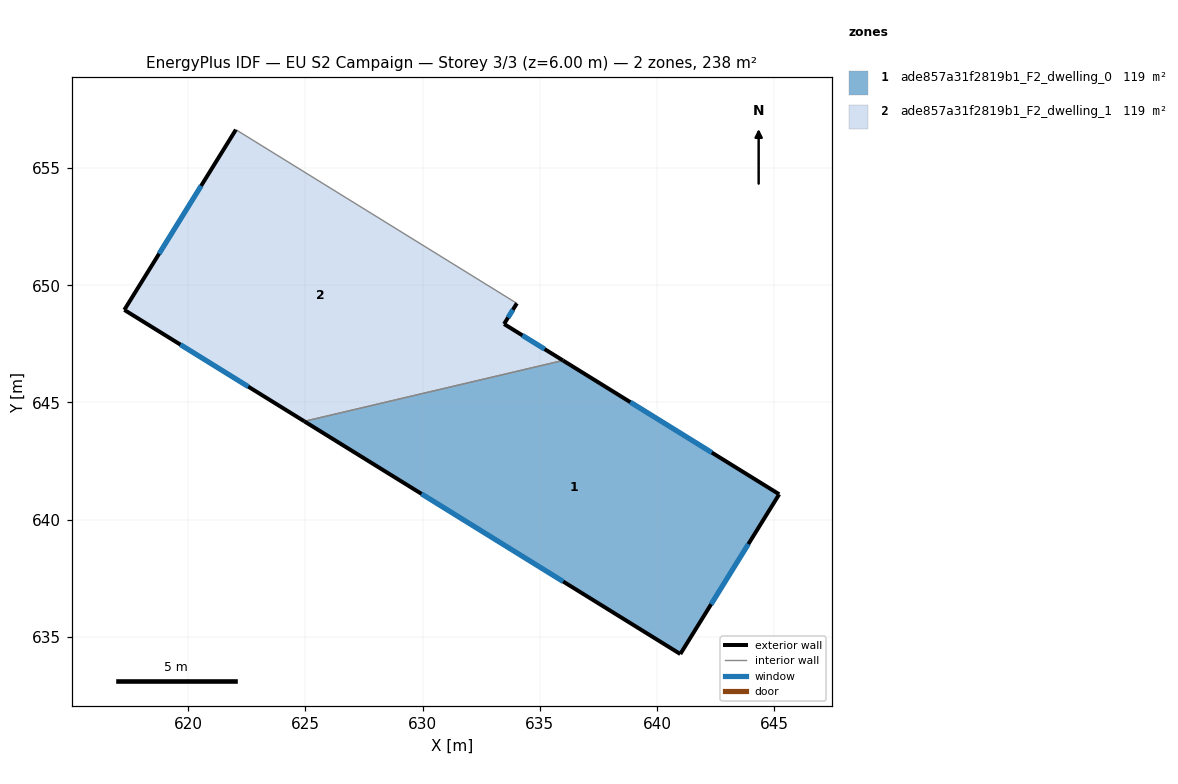
=== STOREY PLAN SPEC (per zone: floor XY polygon, exterior-wall plan segments, windows/doors) ===
zone 1: ade857a31f2819b1_F2_dwelling_0  (119.0 m²)
  floor: (645.21, 641.09) (640.99, 634.27) (624.96, 644.20) (635.99, 646.79)
  exterior wall: (645.21, 641.09) – (635.99, 646.79)  [10.8 m]
    window: (642.33, 642.86) – (638.86, 645.01)  [4.6 m²]
  exterior wall: (640.99, 634.27) – (645.21, 641.09)  [8.0 m]
    window: (642.30, 636.40) – (643.89, 638.96)  [3.4 m²]
  exterior wall: (624.96, 644.20) – (640.99, 634.27)  [18.9 m]
    window: (629.95, 641.10) – (636.00, 637.36)  [8.0 m²]
  interior walls: 1
zone 2: ade857a31f2819b1_F2_dwelling_1  (119.0 m²)
  floor: (634.02, 649.23) (633.47, 648.35) (635.99, 646.79) (624.96, 644.20) (617.28, 648.95) (622.04, 656.63)
  exterior wall: (617.28, 648.95) – (624.96, 644.20)  [9.0 m]
    window: (619.67, 647.47) – (622.57, 645.68)  [3.8 m²]
  exterior wall: (622.04, 656.63) – (617.28, 648.95)  [9.0 m]
    window: (620.56, 654.24) – (618.76, 651.34)  [3.9 m²]
  exterior wall: (633.47, 648.35) – (634.02, 649.23)  [1.0 m]
    window: (633.65, 648.62) – (633.85, 648.95)  [0.4 m²]
  exterior wall: (635.99, 646.79) – (633.47, 648.35)  [3.0 m]
    window: (635.20, 647.28) – (634.26, 647.86)  [1.3 m²]
  interior walls: 2

=== DERIVED (storey summary) ===
Building: EU S2 Campaign
Storey: 3 of 3  (floor level z = 6.00 m)
Storey gross floor area: 237.9 m²
Zones on this storey: 2
  - ade857a31f2819b1_F2_dwelling_0: floor 119.0 m²; exterior wall 37.7 m (113.1 m²); 3 window(s) 16.1 m²; WWR 14.2%
  - ade857a31f2819b1_F2_dwelling_1: floor 119.0 m²; exterior wall 22.1 m (66.2 m²); 4 window(s) 9.4 m²; WWR 14.2%
Zone adjacency (shared interzone walls):
  - ade857a31f2819b1_F2_dwelling_0 ↔ ade857a31f2819b1_F2_dwelling_1